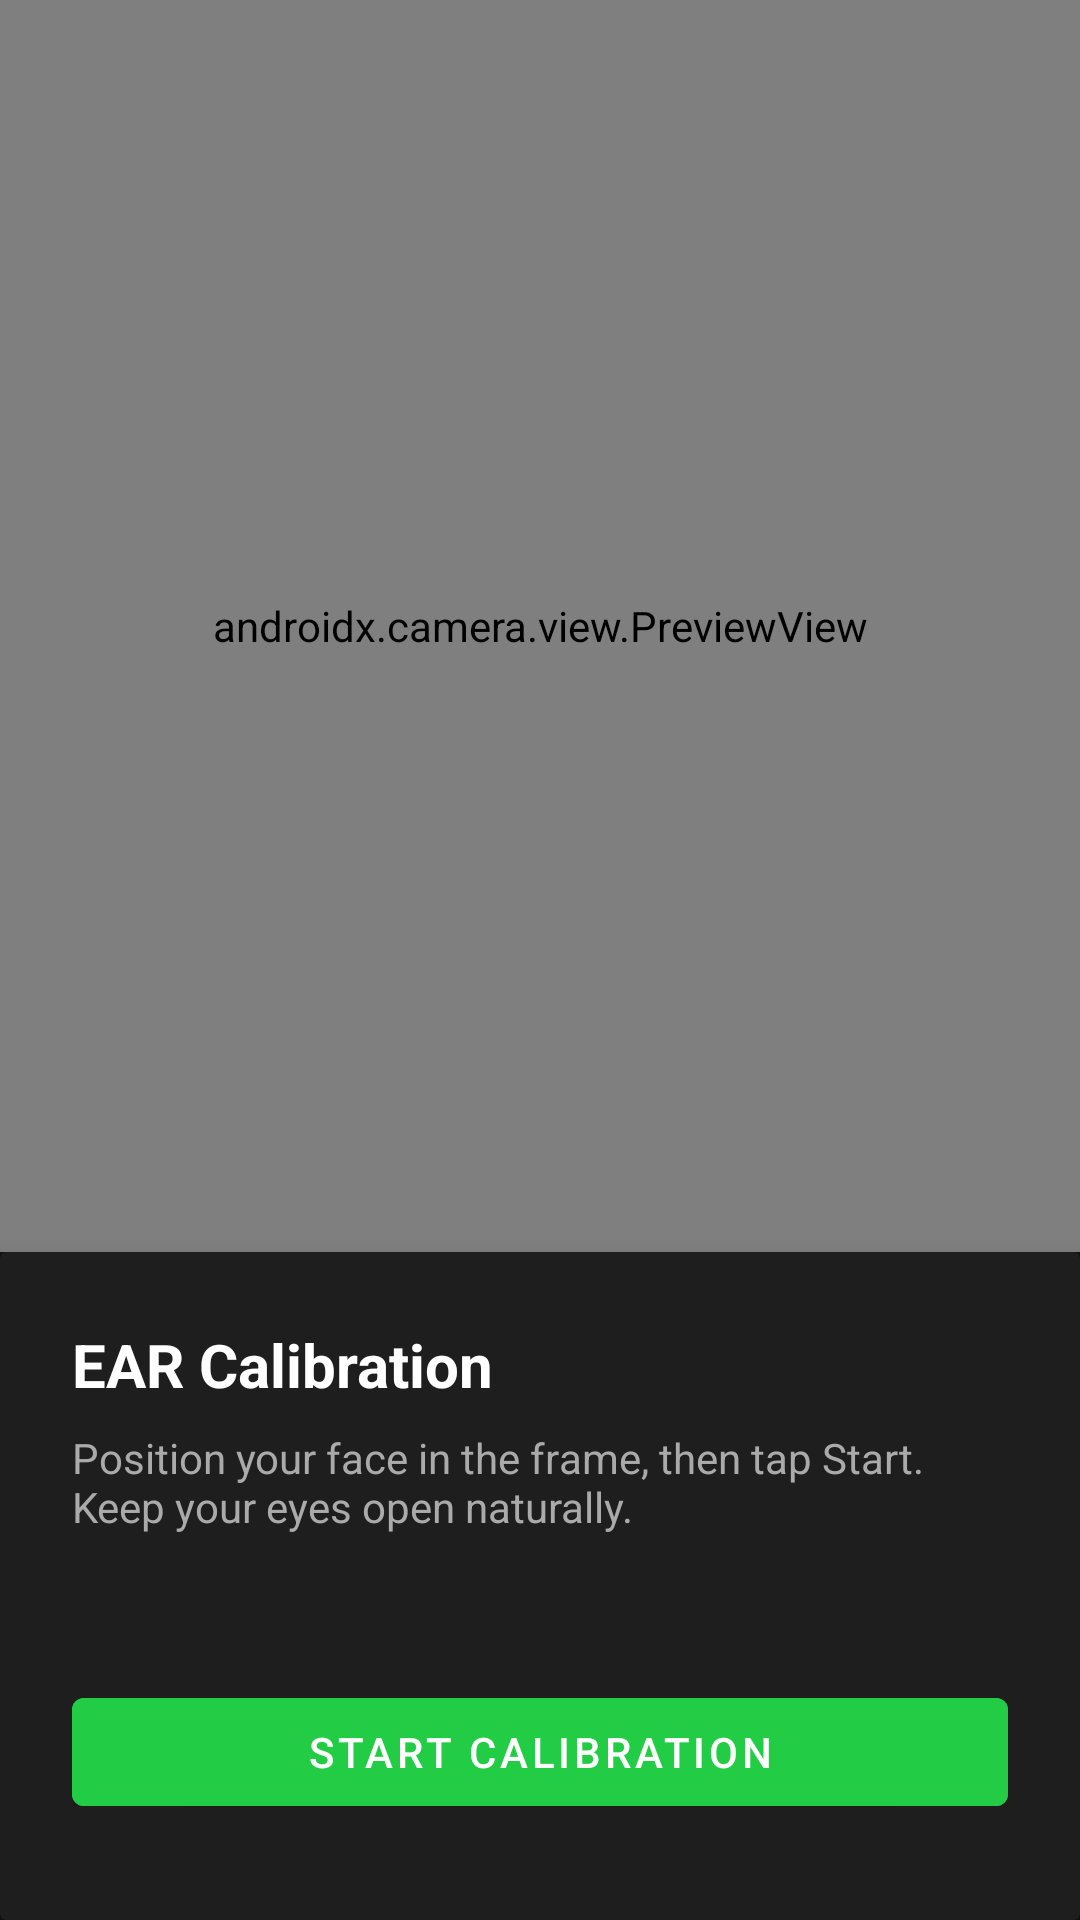

Android layout source for this screen:
<!-- AndroidManifest.xml: application theme Theme.SmartHelm -->
<!-- res/layout/activity_calibration.xml -->
<?xml version="1.0" encoding="utf-8"?>
<androidx.constraintlayout.widget.ConstraintLayout
    xmlns:android="http://schemas.android.com/apk/res/android"
    xmlns:app="http://schemas.android.com/apk/res-auto"
    android:layout_width="match_parent"
    android:layout_height="match_parent"
    android:background="#121212">

    
    <androidx.camera.view.PreviewView
        android:id="@+id/preview_view"
        android:layout_width="0dp"
        android:layout_height="0dp"
        app:layout_constraintTop_toTopOf="parent"
        app:layout_constraintStart_toStartOf="parent"
        app:layout_constraintEnd_toEndOf="parent"
        app:layout_constraintBottom_toTopOf="@id/card_calibration" />

    
    <androidx.cardview.widget.CardView
        android:id="@+id/card_calibration"
        android:layout_width="0dp"
        android:layout_height="wrap_content"
        app:cardBackgroundColor="#1E1E1E"
        app:cardElevation="8dp"
        app:layout_constraintBottom_toBottomOf="parent"
        app:layout_constraintStart_toStartOf="parent"
        app:layout_constraintEnd_toEndOf="parent">

        <LinearLayout
            android:layout_width="match_parent"
            android:layout_height="wrap_content"
            android:orientation="vertical"
            android:padding="24dp">

            <TextView
                android:layout_width="match_parent"
                android:layout_height="wrap_content"
                android:text="EAR Calibration"
                android:textColor="#FFFFFF"
                android:textSize="20sp"
                android:textStyle="bold"
                android:layout_marginBottom="8dp" />

            <TextView
                android:id="@+id/tv_instructions"
                android:layout_width="match_parent"
                android:layout_height="wrap_content"
                android:text="Position your face in the frame, then tap Start. Keep your eyes open naturally."
                android:textColor="#AAAAAA"
                android:textSize="14sp"
                android:layout_marginBottom="16dp" />

            <ProgressBar
                android:id="@+id/progress_bar"
                style="@style/Widget.AppCompat.ProgressBar.Horizontal"
                android:layout_width="match_parent"
                android:layout_height="wrap_content"
                android:max="100"
                android:progress="0"
                android:visibility="gone"
                android:layout_marginBottom="8dp" />

            <TextView
                android:id="@+id/tv_progress"
                android:layout_width="match_parent"
                android:layout_height="wrap_content"
                android:text=""
                android:textColor="#888888"
                android:textSize="12sp"
                android:gravity="center"
                android:layout_marginBottom="16dp" />

            <com.google.android.material.button.MaterialButton
                android:id="@+id/btn_start_calibration"
                android:layout_width="match_parent"
                android:layout_height="48dp"
                android:text="Start Calibration"
                android:backgroundTint="#22CC44"
                android:layout_marginBottom="8dp" />

            <com.google.android.material.button.MaterialButton
                android:id="@+id/btn_done"
                android:layout_width="match_parent"
                android:layout_height="48dp"
                android:text="Done"
                android:visibility="gone"
                style="@style/Widget.MaterialComponents.Button.OutlinedButton" />

        </LinearLayout>
    </androidx.cardview.widget.CardView>

</androidx.constraintlayout.widget.ConstraintLayout>
<!-- resources referenced by this layout -->
<resources>
  <style name="Theme.SmartHelm" parent="Theme.MaterialComponents.DayNight.DarkActionBar">
          <item name="colorPrimary">@color/colorPrimary</item>
          <item name="colorPrimaryVariant">@color/colorPrimaryDark</item>
          <item name="colorOnPrimary">#FFFFFF</item>
          <item name="colorSecondary">@color/colorAccent</item>
          <item name="android:windowBackground">@color/colorBackground</item>
          <item name="android:statusBarColor">@color/colorBackground</item>
      </style>
  <color name="colorPrimary">#22CC44</color>
  <color name="colorPrimaryDark">#1A9933</color>
  <color name="colorAccent">#22CC44</color>
  <color name="colorBackground">#121212</color>
</resources>
